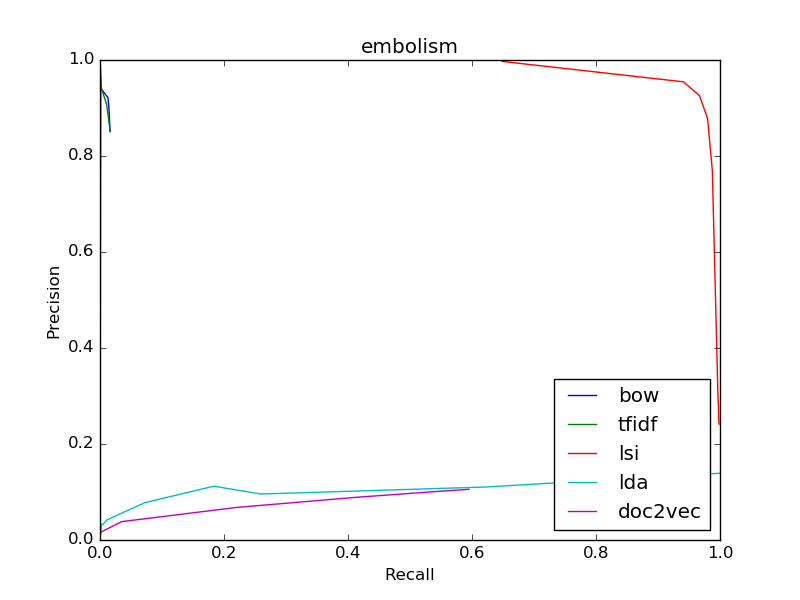

The table this chart was drawn from, first rows:
bow
0.8511, 0.0164
0.8511, 0.0164
0.8511, 0.0164
0.8571, 0.01599
0.8983, 0.01449
0.9216, 0.01285
0.9412, 0.001094
0, 0.0
0, 0.0
0, 0.0
0, 0.0
tfidf
0.8511, 0.0164
0.8511, 0.0164
0.8511, 0.0164
0.8511, 0.0164
0.8505, 0.01634
0.853, 0.01627
0.9075, 0.01073
0.9412, 0.002187
1.0, 0.0002734
1.0, 0.0001367
0, 0.0
lsi
0.2414, 0.9983
0.2414, 0.9983
0.2606, 0.9978
0.282, 0.9973
0.3063, 0.9966
0.333, 0.996
0.4871, 0.9931
0.7699, 0.9876
0.878, 0.98
0.9256, 0.967
0.9545, 0.9412
lda
0.1391, 1.0
0.1391, 1.0
0.1391, 1.0
0.1104, 0.6216
0.09583, 0.2596
0.1121, 0.1837
0.07796, 0.07265
0.04897, 0.02296
0.04131, 0.01066
0.03215, 0.004648
0.03294, 0.002461
doc2vec
0.1056, 0.5951
0.1056, 0.5951
0.1016, 0.5497
0.09739, 0.5035
0.09313, 0.458
0.08896, 0.4134
0.06781, 0.2201
0.03827, 0.03493
0.01672, 0.001982
0.0125, 6.83480281593876e-05
0, 0.0
